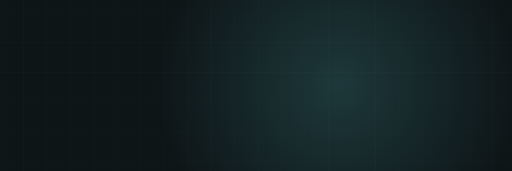
t = 0.00 s
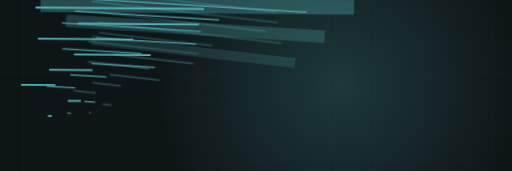
t = 2.33 s
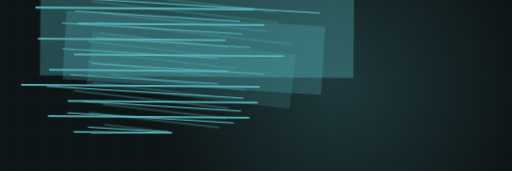
t = 3.50 s
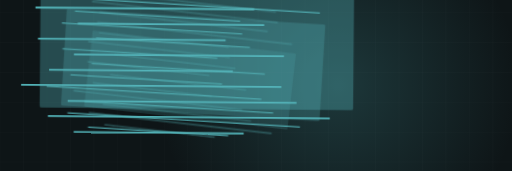
t = 5.10 s
t = 6.37 s: frame unchanged from t = 5.10 s, image omitted
t = 7.93 s: frame unchanged from t = 5.10 s, image omitted

The animated SVG that drew these frames (rendered in a browser with its animation timeline set to each time). Animation: 2 CSS @keyframes rules; frames cover the first 7.92 s, repeats indefinitely.

<svg xmlns="http://www.w3.org/2000/svg" viewBox="0 250 1200 401" width="1200" height="401" preserveAspectRatio="xMidYMid slice" role="img" aria-label="tree motion graphic"><style>.rise{transform-origin:center bottom;animation:rs 9.73s ease-in-out infinite}@keyframes rs{0%,16%{transform:scaleY(0)}48%{transform:scaleY(1)}86%{transform:scaleY(1);opacity:.34}96%,100%{opacity:0}}.dw{stroke-dasharray:100;stroke-dashoffset:100;animation:dw 9.73s ease-in-out infinite}@keyframes dw{0%{stroke-dashoffset:100}22%{stroke-dashoffset:0}100%{stroke-dashoffset:0}}@media (prefers-reduced-motion: reduce){*{animation:none!important}.dw{stroke-dashoffset:0!important}.st,.rise,.rg,.sw,.ln{opacity:1!important;transform:none!important}}</style><rect width="1200" height="900" fill="#0e1517"/><line x1="0" y1="0" x2="0" y2="900" stroke="#f1f6f7" stroke-width="1" opacity=".03"/><line x1="55" y1="0" x2="55" y2="900" stroke="#f1f6f7" stroke-width="1" opacity=".03"/><line x1="110" y1="0" x2="110" y2="900" stroke="#f1f6f7" stroke-width="1" opacity=".03"/><line x1="165" y1="0" x2="165" y2="900" stroke="#f1f6f7" stroke-width="1" opacity=".03"/><line x1="220" y1="0" x2="220" y2="900" stroke="#f1f6f7" stroke-width="1" opacity=".03"/><line x1="275" y1="0" x2="275" y2="900" stroke="#f1f6f7" stroke-width="1" opacity=".03"/><line x1="330" y1="0" x2="330" y2="900" stroke="#f1f6f7" stroke-width="1" opacity=".03"/><line x1="385" y1="0" x2="385" y2="900" stroke="#f1f6f7" stroke-width="1" opacity=".03"/><line x1="440" y1="0" x2="440" y2="900" stroke="#f1f6f7" stroke-width="1" opacity=".03"/><line x1="495" y1="0" x2="495" y2="900" stroke="#f1f6f7" stroke-width="1" opacity=".03"/><line x1="550" y1="0" x2="550" y2="900" stroke="#f1f6f7" stroke-width="1" opacity=".03"/><line x1="605" y1="0" x2="605" y2="900" stroke="#f1f6f7" stroke-width="1" opacity=".03"/><line x1="660" y1="0" x2="660" y2="900" stroke="#f1f6f7" stroke-width="1" opacity=".03"/><line x1="715" y1="0" x2="715" y2="900" stroke="#f1f6f7" stroke-width="1" opacity=".03"/><line x1="770" y1="0" x2="770" y2="900" stroke="#f1f6f7" stroke-width="1" opacity=".03"/><line x1="825" y1="0" x2="825" y2="900" stroke="#f1f6f7" stroke-width="1" opacity=".03"/><line x1="880" y1="0" x2="880" y2="900" stroke="#f1f6f7" stroke-width="1" opacity=".03"/><line x1="935" y1="0" x2="935" y2="900" stroke="#f1f6f7" stroke-width="1" opacity=".03"/><line x1="990" y1="0" x2="990" y2="900" stroke="#f1f6f7" stroke-width="1" opacity=".03"/><line x1="1045" y1="0" x2="1045" y2="900" stroke="#f1f6f7" stroke-width="1" opacity=".03"/><line x1="1100" y1="0" x2="1100" y2="900" stroke="#f1f6f7" stroke-width="1" opacity=".03"/><line x1="1155" y1="0" x2="1155" y2="900" stroke="#f1f6f7" stroke-width="1" opacity=".03"/><line x1="0" y1="0" x2="1200" y2="0" stroke="#f1f6f7" stroke-width="1" opacity=".03"/><line x1="0" y1="70" x2="1200" y2="70" stroke="#f1f6f7" stroke-width="1" opacity=".03"/><line x1="0" y1="140" x2="1200" y2="140" stroke="#f1f6f7" stroke-width="1" opacity=".03"/><line x1="0" y1="210" x2="1200" y2="210" stroke="#f1f6f7" stroke-width="1" opacity=".03"/><line x1="0" y1="280" x2="1200" y2="280" stroke="#f1f6f7" stroke-width="1" opacity=".03"/><line x1="0" y1="350" x2="1200" y2="350" stroke="#f1f6f7" stroke-width="1" opacity=".03"/><line x1="0" y1="420" x2="1200" y2="420" stroke="#f1f6f7" stroke-width="1" opacity=".03"/><line x1="0" y1="490" x2="1200" y2="490" stroke="#f1f6f7" stroke-width="1" opacity=".03"/><line x1="0" y1="560" x2="1200" y2="560" stroke="#f1f6f7" stroke-width="1" opacity=".03"/><line x1="0" y1="630" x2="1200" y2="630" stroke="#f1f6f7" stroke-width="1" opacity=".03"/><line x1="0" y1="700" x2="1200" y2="700" stroke="#f1f6f7" stroke-width="1" opacity=".03"/><line x1="0" y1="770" x2="1200" y2="770" stroke="#f1f6f7" stroke-width="1" opacity=".03"/><line x1="0" y1="840" x2="1200" y2="840" stroke="#f1f6f7" stroke-width="1" opacity=".03"/><defs><radialGradient id="g"><stop offset="0%" stop-color="#52b3b8" stop-opacity=".22"/><stop offset="100%" stop-color="#52b3b8" stop-opacity="0"/></radialGradient></defs><circle cx="792" cy="450" r="425" fill="url(#g)"/><g opacity="1.00" transform="translate(-90,-120) scale(0.92) rotate(0.49 600 460)"><clipPath id="cl"><rect x="200" y="380" width="800" height="300" rx="6"/></clipPath><g clip-path="url(#cl)"><rect class="rise" x="200" y="380" width="800" height="300" fill="#52b3b8" opacity=".34"/></g><path class="dw" d="M234,228 L903,228" pathLength="100" stroke="#52b3b8" stroke-width="4.5" fill="none" stroke-linejoin="round" style="animation-delay:0.00s"/><path class="dw" d="M185,268 L915,268" pathLength="100" stroke="#52b3b8" stroke-width="4.5" fill="none" stroke-linejoin="round" style="animation-delay:0.18s"/><path class="dw" d="M219,307 L880,307" pathLength="100" stroke="#52b3b8" stroke-width="4.5" fill="none" stroke-linejoin="round" style="animation-delay:0.36s"/><path class="dw" d="M215,346 L980,346" pathLength="100" stroke="#52b3b8" stroke-width="4.5" fill="none" stroke-linejoin="round" style="animation-delay:0.54s"/><path class="dw" d="M226,386 L736,386" pathLength="100" stroke="#52b3b8" stroke-width="4.5" fill="none" stroke-linejoin="round" style="animation-delay:0.72s"/><path class="dw" d="M188,425 L745,425" pathLength="100" stroke="#52b3b8" stroke-width="4.5" fill="none" stroke-linejoin="round" style="animation-delay:0.90s"/><path class="dw" d="M296,465 L771,465" pathLength="100" stroke="#52b3b8" stroke-width="4.5" fill="none" stroke-linejoin="round" style="animation-delay:1.07s"/><path class="dw" d="M195,504 L673,504" pathLength="100" stroke="#52b3b8" stroke-width="4.5" fill="none" stroke-linejoin="round" style="animation-delay:1.25s"/><path class="dw" d="M287,544 L822,544" pathLength="100" stroke="#52b3b8" stroke-width="4.5" fill="none" stroke-linejoin="round" style="animation-delay:1.43s"/><path class="dw" d="M224,583 L692,583" pathLength="100" stroke="#52b3b8" stroke-width="4.5" fill="none" stroke-linejoin="round" style="animation-delay:1.61s"/><path class="dw" d="M153,622 L816,622" pathLength="100" stroke="#52b3b8" stroke-width="4.5" fill="none" stroke-linejoin="round" style="animation-delay:1.79s"/><path class="dw" d="M272,662 L855,662" pathLength="100" stroke="#52b3b8" stroke-width="4.5" fill="none" stroke-linejoin="round" style="animation-delay:1.97s"/><path class="dw" d="M222,701 L940,701" pathLength="100" stroke="#52b3b8" stroke-width="4.5" fill="none" stroke-linejoin="round" style="animation-delay:2.15s"/><path class="dw" d="M288,741 L721,741" pathLength="100" stroke="#52b3b8" stroke-width="4.5" fill="none" stroke-linejoin="round" style="animation-delay:2.33s"/></g><g opacity="0.74" transform="translate(0,0) scale(0.76) rotate(3.49 600 460)"><clipPath id="cl"><rect x="200" y="380" width="800" height="300" rx="6"/></clipPath><g clip-path="url(#cl)"><rect class="rise" x="200" y="380" width="800" height="300" fill="#52b3b8" opacity=".34"/></g><path class="dw" d="M234,228 L903,228" pathLength="100" stroke="#52b3b8" stroke-width="4.5" fill="none" stroke-linejoin="round" style="animation-delay:0.00s"/><path class="dw" d="M185,268 L915,268" pathLength="100" stroke="#52b3b8" stroke-width="4.5" fill="none" stroke-linejoin="round" style="animation-delay:0.18s"/><path class="dw" d="M219,307 L880,307" pathLength="100" stroke="#52b3b8" stroke-width="4.5" fill="none" stroke-linejoin="round" style="animation-delay:0.36s"/><path class="dw" d="M215,346 L980,346" pathLength="100" stroke="#52b3b8" stroke-width="4.5" fill="none" stroke-linejoin="round" style="animation-delay:0.54s"/><path class="dw" d="M226,386 L736,386" pathLength="100" stroke="#52b3b8" stroke-width="4.5" fill="none" stroke-linejoin="round" style="animation-delay:0.72s"/><path class="dw" d="M188,425 L745,425" pathLength="100" stroke="#52b3b8" stroke-width="4.5" fill="none" stroke-linejoin="round" style="animation-delay:0.90s"/><path class="dw" d="M296,465 L771,465" pathLength="100" stroke="#52b3b8" stroke-width="4.5" fill="none" stroke-linejoin="round" style="animation-delay:1.07s"/><path class="dw" d="M195,504 L673,504" pathLength="100" stroke="#52b3b8" stroke-width="4.5" fill="none" stroke-linejoin="round" style="animation-delay:1.25s"/><path class="dw" d="M287,544 L822,544" pathLength="100" stroke="#52b3b8" stroke-width="4.5" fill="none" stroke-linejoin="round" style="animation-delay:1.43s"/><path class="dw" d="M224,583 L692,583" pathLength="100" stroke="#52b3b8" stroke-width="4.5" fill="none" stroke-linejoin="round" style="animation-delay:1.61s"/><path class="dw" d="M153,622 L816,622" pathLength="100" stroke="#52b3b8" stroke-width="4.5" fill="none" stroke-linejoin="round" style="animation-delay:1.79s"/><path class="dw" d="M272,662 L855,662" pathLength="100" stroke="#52b3b8" stroke-width="4.5" fill="none" stroke-linejoin="round" style="animation-delay:1.97s"/><path class="dw" d="M222,701 L940,701" pathLength="100" stroke="#52b3b8" stroke-width="4.5" fill="none" stroke-linejoin="round" style="animation-delay:2.15s"/><path class="dw" d="M288,741 L721,741" pathLength="100" stroke="#52b3b8" stroke-width="4.5" fill="none" stroke-linejoin="round" style="animation-delay:2.33s"/></g><g opacity="0.48" transform="translate(90,120) scale(0.60) rotate(6.49 600 460)"><clipPath id="cl"><rect x="200" y="380" width="800" height="300" rx="6"/></clipPath><g clip-path="url(#cl)"><rect class="rise" x="200" y="380" width="800" height="300" fill="#52b3b8" opacity=".34"/></g><path class="dw" d="M234,228 L903,228" pathLength="100" stroke="#52b3b8" stroke-width="4.5" fill="none" stroke-linejoin="round" style="animation-delay:0.00s"/><path class="dw" d="M185,268 L915,268" pathLength="100" stroke="#52b3b8" stroke-width="4.5" fill="none" stroke-linejoin="round" style="animation-delay:0.18s"/><path class="dw" d="M219,307 L880,307" pathLength="100" stroke="#52b3b8" stroke-width="4.5" fill="none" stroke-linejoin="round" style="animation-delay:0.36s"/><path class="dw" d="M215,346 L980,346" pathLength="100" stroke="#52b3b8" stroke-width="4.5" fill="none" stroke-linejoin="round" style="animation-delay:0.54s"/><path class="dw" d="M226,386 L736,386" pathLength="100" stroke="#52b3b8" stroke-width="4.5" fill="none" stroke-linejoin="round" style="animation-delay:0.72s"/><path class="dw" d="M188,425 L745,425" pathLength="100" stroke="#52b3b8" stroke-width="4.5" fill="none" stroke-linejoin="round" style="animation-delay:0.90s"/><path class="dw" d="M296,465 L771,465" pathLength="100" stroke="#52b3b8" stroke-width="4.5" fill="none" stroke-linejoin="round" style="animation-delay:1.07s"/><path class="dw" d="M195,504 L673,504" pathLength="100" stroke="#52b3b8" stroke-width="4.5" fill="none" stroke-linejoin="round" style="animation-delay:1.25s"/><path class="dw" d="M287,544 L822,544" pathLength="100" stroke="#52b3b8" stroke-width="4.5" fill="none" stroke-linejoin="round" style="animation-delay:1.43s"/><path class="dw" d="M224,583 L692,583" pathLength="100" stroke="#52b3b8" stroke-width="4.5" fill="none" stroke-linejoin="round" style="animation-delay:1.61s"/><path class="dw" d="M153,622 L816,622" pathLength="100" stroke="#52b3b8" stroke-width="4.5" fill="none" stroke-linejoin="round" style="animation-delay:1.79s"/><path class="dw" d="M272,662 L855,662" pathLength="100" stroke="#52b3b8" stroke-width="4.5" fill="none" stroke-linejoin="round" style="animation-delay:1.97s"/><path class="dw" d="M222,701 L940,701" pathLength="100" stroke="#52b3b8" stroke-width="4.5" fill="none" stroke-linejoin="round" style="animation-delay:2.15s"/><path class="dw" d="M288,741 L721,741" pathLength="100" stroke="#52b3b8" stroke-width="4.5" fill="none" stroke-linejoin="round" style="animation-delay:2.33s"/></g></svg>
